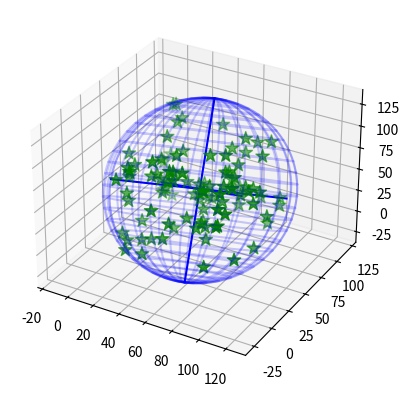

Write the Python code that produced this figure.
#!/usr/bin/python

from __future__ import division
from mpl_toolkits.mplot3d import Axes3D
import matplotlib.pyplot as plt
import sys
import numpy as np
from numpy import linalg
from random import random

class EllipsoidTool:
    """Some stuff for playing with ellipsoids"""
    def __init__(self): pass
    
    def getMinVolEllipse(self, P=None, tolerance=0.01):
        """ Find the minimum volume ellipsoid which holds all the points
        
        Based on work by Nima Moshtagh
        http://www.mathworks.com/matlabcentral/fileexchange/9542
        and also by looking at:
        http://cctbx.sourceforge.net/current/python/scitbx.math.minimum_covering_ellipsoid.html
        Which is based on the first reference anyway!
        
        Here, P is a numpy array of N dimensional points like this:
        P = [[x,y,z,...], <-- one point per line
             [x,y,z,...],
             [x,y,z,...]]
        
        Returns:
        (center, radii, rotation)
        
        """
        (N, d) = np.shape(P)
        d = float(d)
    
        # Q will be our working array
        Q = np.vstack([np.copy(P.T), np.ones(N)]) 
        QT = Q.T
        
        # initializations
        err = 1.0 + tolerance
        u = (1.0 / N) * np.ones(N)

        # Khachiyan Algorithm
        while err > tolerance:
            V = np.dot(Q, np.dot(np.diag(u), QT))
            M = np.diag(np.dot(QT , np.dot(linalg.inv(V), Q)))    # M the diagonal vector of an NxN matrix
            j = np.argmax(M)
            maximum = M[j]
            step_size = (maximum - d - 1.0) / ((d + 1.0) * (maximum - 1.0))
            new_u = (1.0 - step_size) * u
            new_u[j] += step_size
            err = np.linalg.norm(new_u - u)
            u = new_u

        # center of the ellipse 
        center = np.dot(P.T, u)
    
        # the A matrix for the ellipse
        A = linalg.inv(
                       np.dot(P.T, np.dot(np.diag(u), P)) - 
                       np.array([[a * b for b in center] for a in center])
                       ) / d
                       
        # Get the values we'd like to return
        U, s, rotation = linalg.svd(A)
        radii = 1.0/np.sqrt(s)
        
        return (center, radii, rotation)

    def getEllipsoidVolume(self, radii):
        """Calculate the volume of the blob"""
        return 4./3.*np.pi*radii[0]*radii[1]*radii[2]

    def plotEllipsoid(self, center, radii, rotation, ax=None, plotAxes=False, cageColor='b', cageAlpha=0.2):
        """Plot an ellipsoid"""
        make_ax = ax == None
        if make_ax:
            fig = plt.figure()
            ax = fig.add_subplot(111, projection='3d')
            
        u = np.linspace(0.0, 2.0 * np.pi, 100)
        v = np.linspace(0.0, np.pi, 100)
        
        # cartesian coordinates that correspond to the spherical angles:
        x = radii[0] * np.outer(np.cos(u), np.sin(v))
        y = radii[1] * np.outer(np.sin(u), np.sin(v))
        z = radii[2] * np.outer(np.ones_like(u), np.cos(v))
        # rotate accordingly
        for i in range(len(x)):
            for j in range(len(x)):
                [x[i,j],y[i,j],z[i,j]] = np.dot([x[i,j],y[i,j],z[i,j]], rotation) + center
    
        if plotAxes:
            # make some purdy axes
            axes = np.array([[radii[0],0.0,0.0],
                             [0.0,radii[1],0.0],
                             [0.0,0.0,radii[2]]])
            # rotate accordingly
            for i in range(len(axes)):
                axes[i] = np.dot(axes[i], rotation)
    
    
            # plot axes
            for p in axes:
                X3 = np.linspace(-p[0], p[0], 100) + center[0]
                Y3 = np.linspace(-p[1], p[1], 100) + center[1]
                Z3 = np.linspace(-p[2], p[2], 100) + center[2]
                ax.plot(X3, Y3, Z3, color=cageColor)
    
        # plot ellipsoid
        ax.plot_wireframe(x, y, z,  rstride=4, cstride=4, color=cageColor, alpha=cageAlpha)
        
        if make_ax:
            plt.show()
            plt.close(fig)
            del fig
        
if __name__ == "__main__":
    # make 100 random points
    P = np.reshape([random()*100 for i in range(300)], (100, 3))

    # find the ellipsoid
    ET = EllipsoidTool()
    (center, radii, rotation) = ET.getMinVolEllipse(P, .01)

    fig = plt.figure()
    ax = fig.add_subplot(111, projection='3d')

    # plot points
    ax.scatter(P[:,0], P[:,1], P[:,2], color='g', marker='*', s=100)

    # plot ellipsoid
    ET.plotEllipsoid(center, radii, rotation, ax=ax, plotAxes=True)
    
    plt.show()
    plt.close(fig)
    del fig
